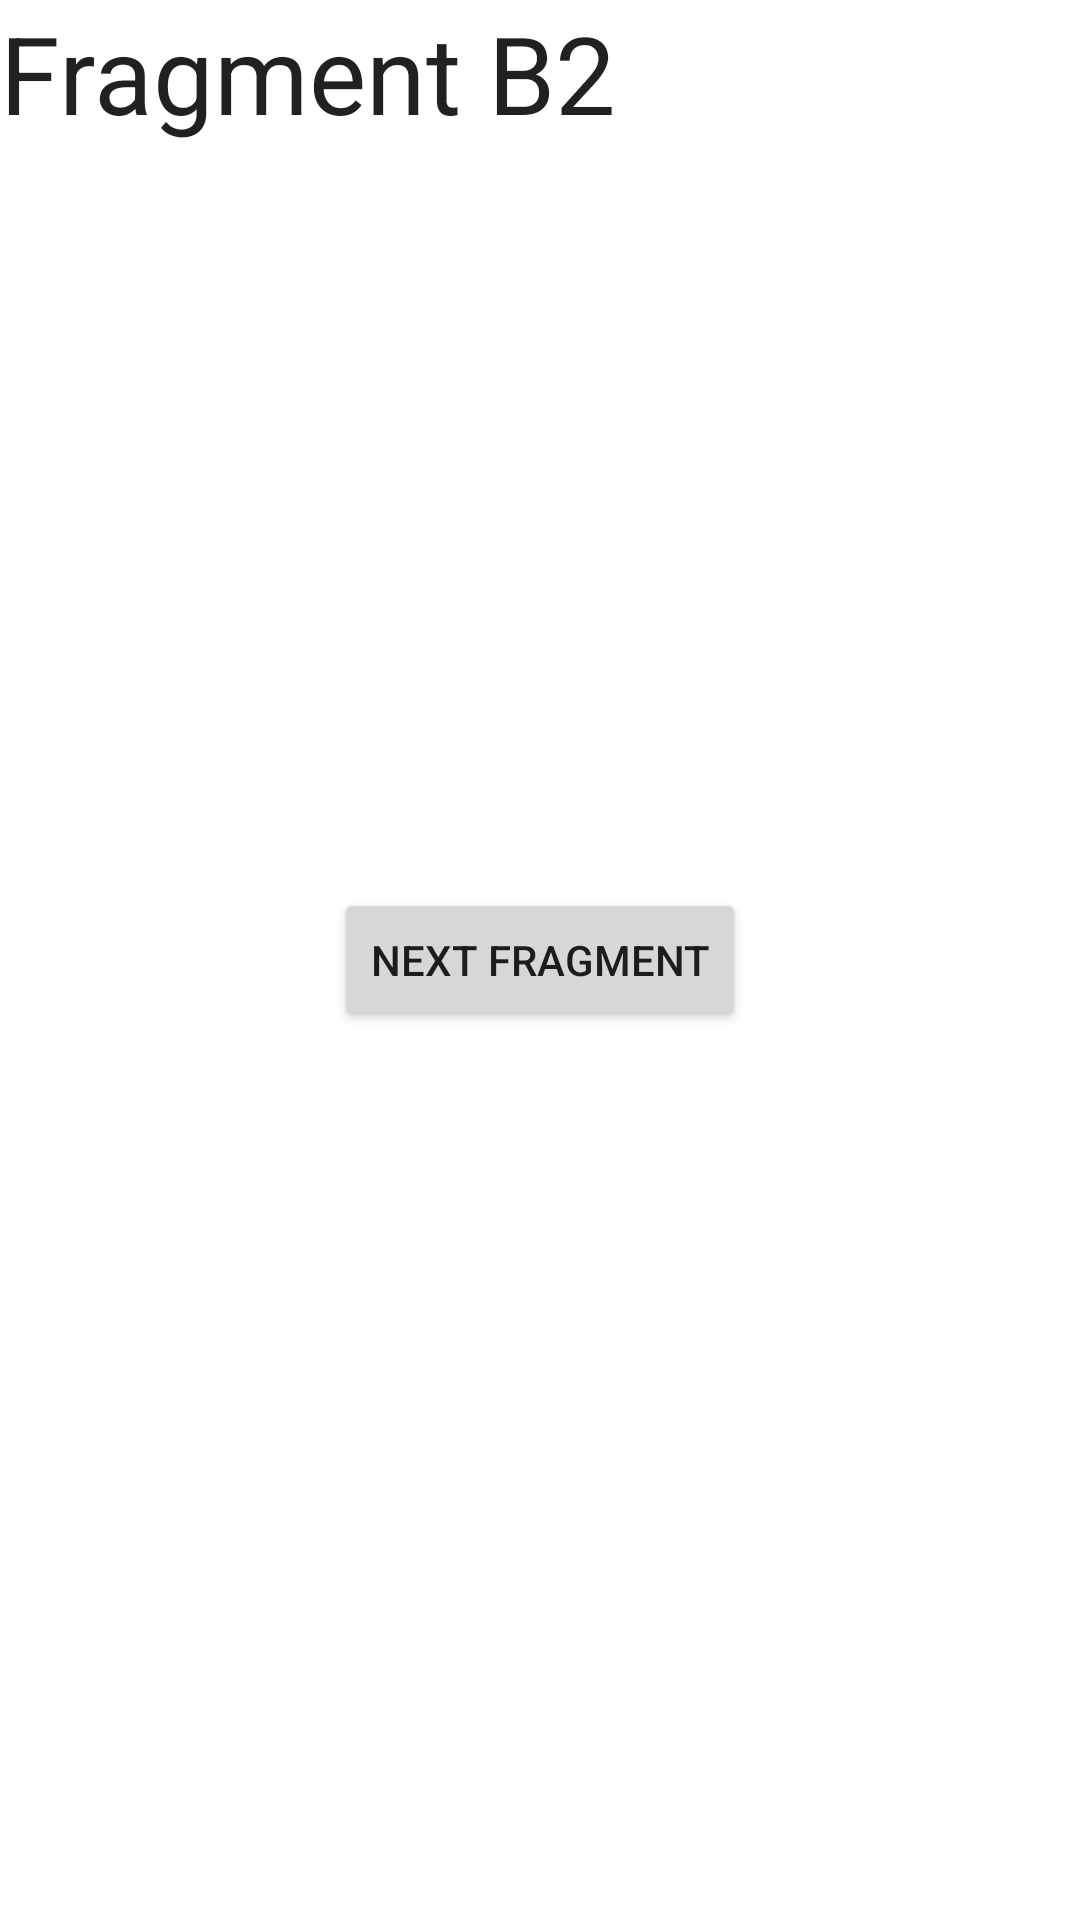

Android layout source for this screen:
<!-- AndroidManifest.xml: application theme AppTheme -->
<!-- res/layout/fragment_b2.xml -->
<FrameLayout xmlns:android="http://schemas.android.com/apk/res/android"
    xmlns:tools="http://schemas.android.com/tools"
    android:layout_width="match_parent"
    android:layout_height="match_parent"
    tools:context=".frags.B2Fragment"
    android:background="@android:color/white"
    android:id="@+id/fragment_mainLayout">

    
    <TextView
        android:layout_width="match_parent"
        android:layout_height="match_parent"
        android:text="@string/fragment_b2"
        android:textAppearance="?android:textAppearanceLarge"
        android:textSize="36sp"/>

    <Button
        android:id="@+id/next_button"
        android:layout_width="wrap_content"
        android:layout_height="wrap_content"
        android:layout_gravity="center"
        android:text="@string/next_fragment"/>

</FrameLayout>
<!-- resources referenced by this layout -->
<resources>
  <string name="fragment_b2">Fragment B2</string>
  <string name="next_fragment">Next Fragment</string>
  <style name="AppTheme" parent="Theme.AppCompat.Light.DarkActionBar">
          
          <item name="vpiTabPageIndicatorStyle">@style/CustomTabPageIndicator</item>
      </style>
  <style name="CustomTabPageIndicator" parent="Widget.TabPageIndicator">
          <item name="android:textAppearance">@style/CustomTabPageIndicator.Text</item>
          <item name="android:textColor">@android:color/white</item>
          <item name="android:textSize">12sp</item>
          <item name="android:paddingLeft">8dp</item>
          <item name="android:paddingRight">8dp</item>
          <item name="android:fadingEdge">horizontal</item>
          <item name="android:fadingEdgeLength">8dp</item>
      </style>
  <style name="CustomTabPageIndicator.Text" parent="android:TextAppearance.Medium">
          <item name="android:typeface">sans</item>
      </style>
</resources>
